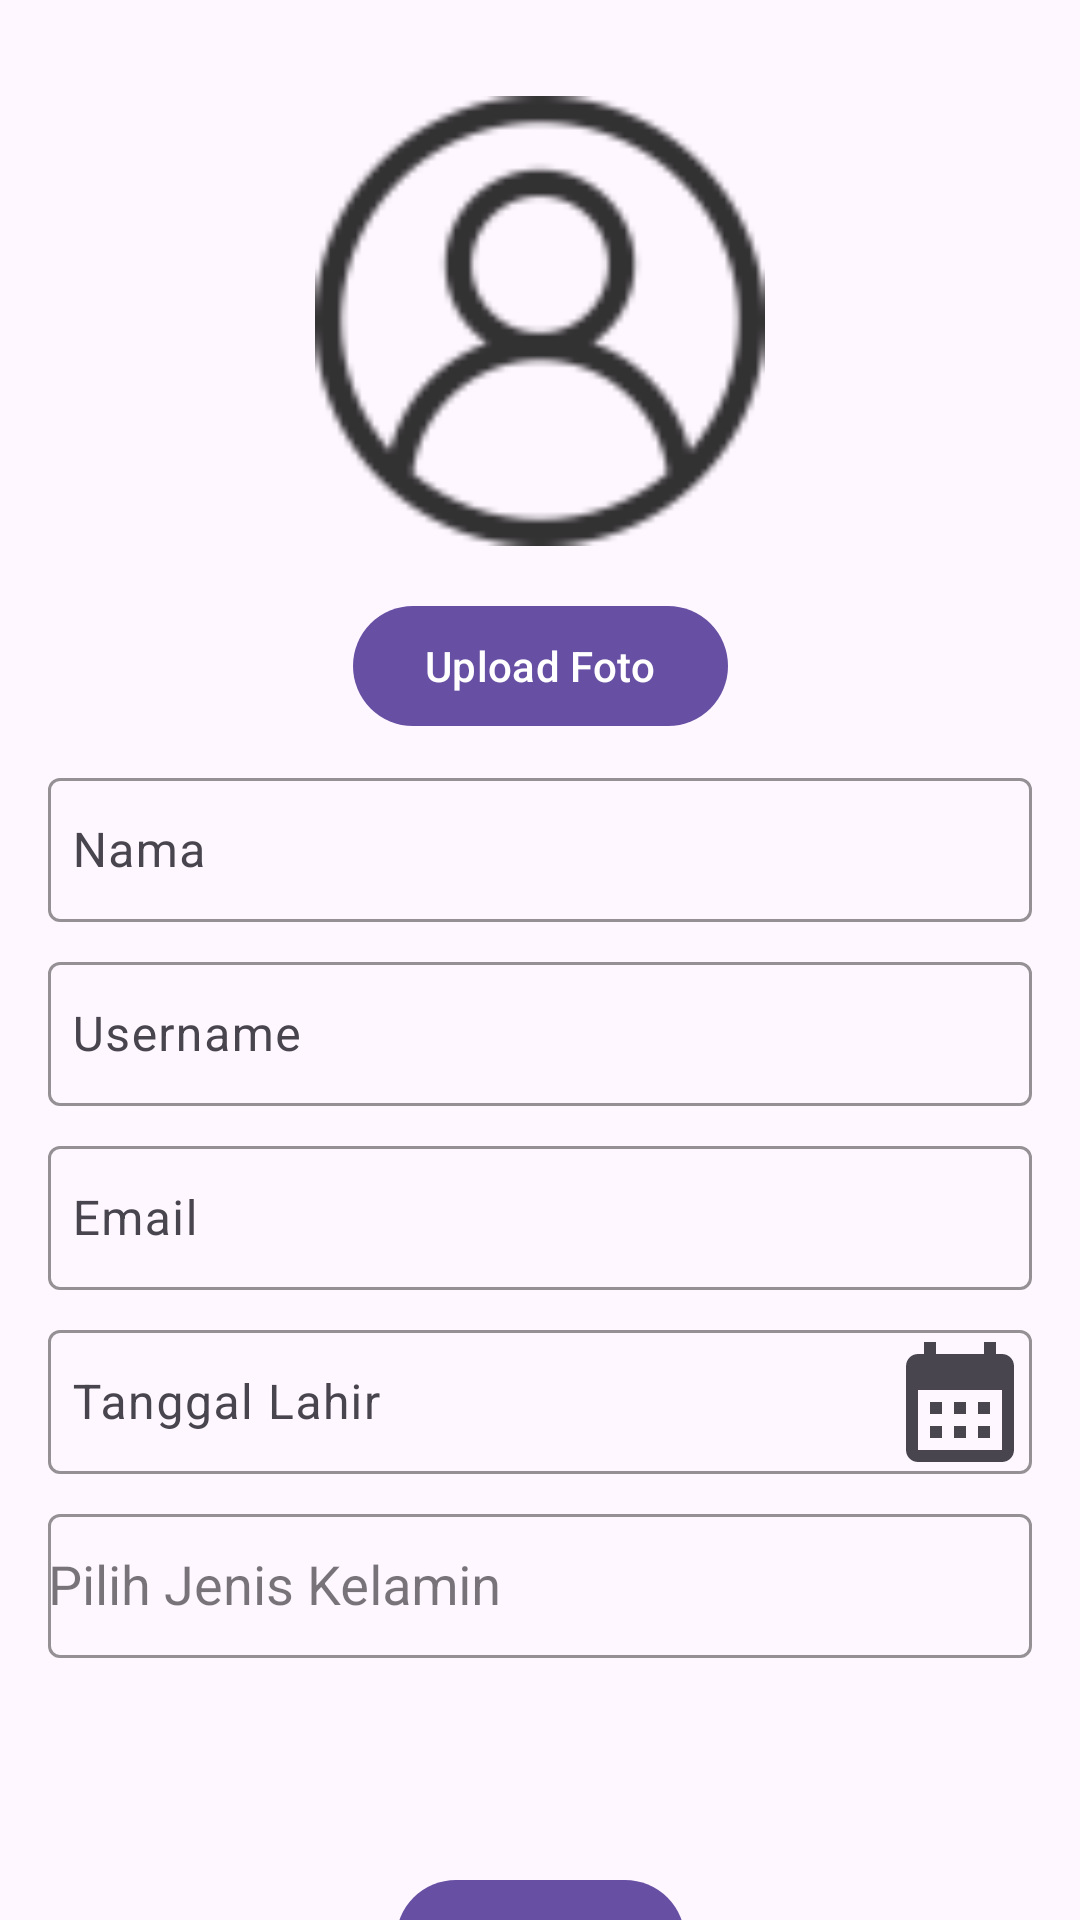

Layout XML and referenced resources for this Android screen:
<!-- AndroidManifest.xml: application theme Theme.RT -->
<!-- res/layout/fragment_saya.xml -->
<androidx.constraintlayout.widget.ConstraintLayout xmlns:android="http://schemas.android.com/apk/res/android"
    xmlns:app="http://schemas.android.com/apk/res-auto"
    xmlns:tools="http://schemas.android.com/tools"
    xmlns:material="http://schemas.android.com/apk/res-auto"
    android:layout_width="match_parent"
    android:layout_height="match_parent"
    tools:context=".SayaFragment">

    
    <com.google.android.material.imageview.ShapeableImageView
        android:id="@+id/imageViewProfile"
        android:layout_width="150dp"
        android:layout_height="150dp"
        android:layout_marginTop="32dp"
        android:contentDescription="@string/profile_image"
        android:src="@drawable/ic_action_user"
        app:layout_constraintEnd_toEndOf="parent"
        app:layout_constraintStart_toStartOf="parent"
        app:layout_constraintTop_toTopOf="parent"/>

    
    <com.google.android.material.button.MaterialButton
        android:id="@+id/buttonUploadPhoto"
        android:layout_width="wrap_content"
        android:layout_height="wrap_content"
        android:layout_marginTop="16dp"
        android:text="@string/upload_foto"
        app:layout_constraintBottom_toTopOf="@id/namaTextInputLayout"
        app:layout_constraintEnd_toEndOf="parent"
        app:layout_constraintStart_toStartOf="parent"
        app:layout_constraintTop_toBottomOf="@id/imageViewProfile"
        app:icon="@drawable/ic_camera"
        app:iconGravity="start" />

    
    <com.google.android.material.textfield.TextInputLayout
        android:id="@+id/namaTextInputLayout"
        android:layout_width="0dp"
        android:layout_height="wrap_content"
        android:layout_marginHorizontal="16dp"
        android:layout_marginTop="8dp"
        app:boxBackgroundMode="outline"
        app:boxStrokeColor="@color/black"
        app:hintTextAppearance="@style/CustomHintTextAppearance"
        app:layout_constraintEnd_toEndOf="parent"
        app:layout_constraintStart_toStartOf="parent"
        app:layout_constraintTop_toBottomOf="@id/buttonUploadPhoto">

        <com.google.android.material.textfield.TextInputEditText
            android:id="@+id/editTextNama"
            android:layout_width="match_parent"
            android:layout_height="wrap_content"
            android:autofillHints="name"
            android:hint="@string/nama"
            android:inputType="textPersonName"
            android:minHeight="48dp"
            android:padding="8dp" />
    </com.google.android.material.textfield.TextInputLayout>

    
    <com.google.android.material.textfield.TextInputLayout
        android:id="@+id/usernameTextInputLayout"
        android:layout_width="0dp"
        android:layout_height="wrap_content"
        android:layout_marginHorizontal="16dp"
        android:layout_marginTop="8dp"
        app:boxBackgroundMode="outline"
        app:boxStrokeColor="@color/black"
        app:hintTextAppearance="@style/CustomHintTextAppearance"
        app:layout_constraintEnd_toEndOf="parent"
        app:layout_constraintStart_toStartOf="parent"
        app:layout_constraintTop_toBottomOf="@id/namaTextInputLayout">

        <com.google.android.material.textfield.TextInputEditText
            android:id="@+id/editTextUsername"
            android:layout_width="match_parent"
            android:layout_height="wrap_content"
            android:autofillHints="username"
            android:hint="@string/username"
            android:inputType="textPersonName"
            android:minHeight="48dp"
            android:padding="8dp" />
    </com.google.android.material.textfield.TextInputLayout>

    
    <com.google.android.material.textfield.TextInputLayout
        android:id="@+id/emailTextInputLayout"
        android:layout_width="0dp"
        android:layout_height="wrap_content"
        android:layout_marginHorizontal="16dp"
        android:layout_marginTop="8dp"
        app:boxBackgroundMode="outline"
        app:boxStrokeColor="@color/black"
        app:hintTextAppearance="@style/CustomHintTextAppearance"
        app:layout_constraintEnd_toEndOf="parent"
        app:layout_constraintStart_toStartOf="parent"
        app:layout_constraintTop_toBottomOf="@id/usernameTextInputLayout">

        <com.google.android.material.textfield.TextInputEditText
            android:id="@+id/editTextEmail"
            android:layout_width="match_parent"
            android:layout_height="wrap_content"
            android:autofillHints="email"
            android:hint="@string/email"
            android:inputType="textEmailAddress"
            android:minHeight="48dp"
            android:padding="8dp" />
    </com.google.android.material.textfield.TextInputLayout>

    
    <com.google.android.material.textfield.TextInputLayout
        android:id="@+id/tanggalLahirTextInputLayout"
        android:layout_width="0dp"
        android:layout_height="wrap_content"
        android:layout_marginHorizontal="16dp"
        android:layout_marginTop="8dp"
        app:boxBackgroundMode="outline"
        app:boxStrokeColor="@color/black"
        app:hintTextAppearance="@style/CustomHintTextAppearance"
        app:endIconContentDescription="@string/image_icon"
        app:endIconDrawable="@drawable/ic_calender"
        app:endIconMode="custom"
        app:layout_constraintEnd_toEndOf="parent"
        app:layout_constraintStart_toStartOf="parent"
        app:layout_constraintTop_toBottomOf="@id/emailTextInputLayout">

        <com.google.android.material.textfield.TextInputEditText
            android:id="@+id/editTextTanggalLahir"
            android:layout_width="match_parent"
            android:layout_height="wrap_content"
            android:autofillHints="date"
            android:hint="@string/tanggal_lahir"
            android:inputType="date"
            android:minHeight="48dp"
            android:padding="8dp" />
    </com.google.android.material.textfield.TextInputLayout>

    
    <com.google.android.material.textfield.TextInputLayout
        android:id="@+id/jenisKelaminTextInputLayout"
        style="@style/Widget.MaterialComponents.TextInputLayout.OutlinedBox"
        android:layout_width="0dp"
        android:layout_height="wrap_content"
        android:layout_marginHorizontal="16dp"
        android:layout_marginTop="8dp"
        app:boxBackgroundMode="outline"
        app:boxStrokeColor="@color/black"
        app:hintTextAppearance="@style/CustomHintTextAppearance"
        app:layout_constraintEnd_toEndOf="parent"
        app:layout_constraintStart_toStartOf="parent"
        app:layout_constraintTop_toBottomOf="@id/tanggalLahirTextInputLayout">

        <AutoCompleteTextView
            android:id ="@+id/jenisKelaminDropdown"
            android:layout_width="match_parent"
            android:layout_height="48dp"
            android:clickable="true"
            android:focusable="false"
            android:hint="@string/pilih_jenis_kelamin"
            android:inputType="none" />
    </com.google.android.material.textfield.TextInputLayout>

    
    <com.google.android.material.button.MaterialButton
        android:id="@+id/buttonSimpan"
        android:layout_width="wrap_content"
        android:layout_height="wrap_content"
        android:layout_marginTop="70dp"
        android:text="@string/simpan"
        app:layout_constraintEnd_toEndOf="parent"
        app:layout_constraintStart_toStartOf="parent"
        app:layout_constraintTop_toBottomOf="@id/jenisKelaminTextInputLayout"
        app:icon="@drawable/ic_save"
        app:iconGravity="start" />

</androidx.constraintlayout.widget.ConstraintLayout>
<!-- resources referenced by this layout -->
<resources>
  <color name="black">#FF000000</color>
  <!-- drawable ic_action_user: png bitmap (drawable, 593 bytes) -->
  <!-- drawable ic_calender (drawable) -->
  <vector xmlns:android="http://schemas.android.com/apk/res/android" android:height="48dp" android:tint="#000000" android:viewportHeight="24" android:viewportWidth="24" android:width="48dp">
        
      <path android:fillColor="@android:color/white" android:pathData="M19,4h-1V2h-2v2H8V2H6v2H5C3.89,4 3.01,4.9 3.01,6L3,20c0,1.1 0.89,2 2,2h14c1.1,0 2,-0.9 2,-2V6C21,4.9 20.1,4 19,4zM19,20H5V10h14V20zM9,14H7v-2h2V14zM13,14h-2v-2h2V14zM17,14h-2v-2h2V14zM9,18H7v-2h2V18zM13,18h-2v-2h2V18zM17,18h-2v-2h2V18z"/>
      
  </vector>
  <string name="email">Email</string>
  <string name="image_icon">image icon</string>
  <string name="nama">Nama</string>
  <string name="pilih_jenis_kelamin">Pilih Jenis Kelamin</string>
  <string name="profile_image">Profile Image</string>
  <string name="simpan">Simpan</string>
  <string name="tanggal_lahir">Tanggal Lahir</string>
  <string name="upload_foto">Upload Foto</string>
  <string name="username">Username</string>
  <style name="CustomHintTextAppearance" parent="TextAppearance.AppCompat.Small">
          <item name="android:textSize">12sp</item>
      </style>
  <style name="Theme.RT" parent="Base.Theme.RT" />
  <style name="Base.Theme.RT" parent="Theme.Material3.DayNight.NoActionBar">
          
          
      </style>
</resources>
